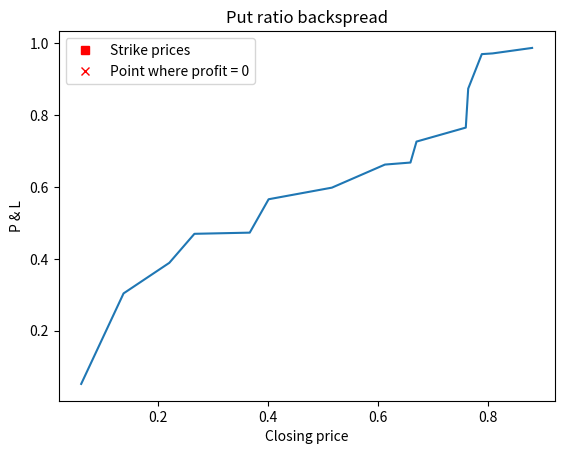

Source code (Python):
import matplotlib.pyplot as plt
import numpy as np

def update_annot(ind):
    x,y = line.get_data()
    annot.xy = (x[ind["ind"][0]], y[ind["ind"][0]])
    # text = "{}, {}".format(" ".join(list(map(str,ind["ind"]))), 
    #                        " ".join([names[n] for n in ind["ind"]]))
    text = 'Closing price: ' + str(x[ind['ind'][0]]) + ', P&L: ' + str(y[ind['ind'][0]])
    annot.set_text(text)
    annot.get_bbox_patch().set_alpha(0.4)


def hover(event):
    vis = annot.get_visible()
    if event.inaxes == ax:
        cont, ind = line.contains(event)
        if cont:
            update_annot(ind)
            annot.set_visible(True)
            fig.canvas.draw_idle()
        else:
            if vis:
                annot.set_visible(False)
                fig.canvas.draw_idle()


def plot(x_arr, y_arr, strike_price = [[],[]], cmp = [[],[]], breakeven=[[],[]], method=''):
    global annot, ax, line, fig, x, y
    x = x_arr
    y = y_arr

    fig,ax = plt.subplots()
    line, = plt.plot(x,y)
    if method == '1':
        ax.set_title('Call ratio spread')
    elif method == '2':
        ax.set_title('Put ratio spread')
    elif method == '3':
        ax.set_title('Call ratio backspread')
    else:
        ax.set_title('Put ratio backspread')
    
    ax.set_xlabel('Closing price')
    ax.set_ylabel('P & L')
    # line.set_label('')
    ax.plot(strike_price[0], strike_price[1], 'sr', label='Strike prices')
    ax.plot([cmp[0]], [cmp[1]], '^g', label='CMP when purchased')
    ax.plot(breakeven[0], breakeven[1], 'xr', label="Point where profit = 0")
    ax.legend()
    annot = ax.annotate("", xy=(0,0), xytext=(-20,20),textcoords="offset points",
                        bbox=dict(boxstyle="round", fc="w"),
                        arrowprops=dict(arrowstyle="->"))
    annot.set_visible(False)
    fig.canvas.mpl_connect("motion_notify_event", hover)

    plt.show()


if __name__ == '__main__':
    x = np.sort(np.random.rand(15))
    y = np.sort(np.random.rand(15))

    plot(x,y)
